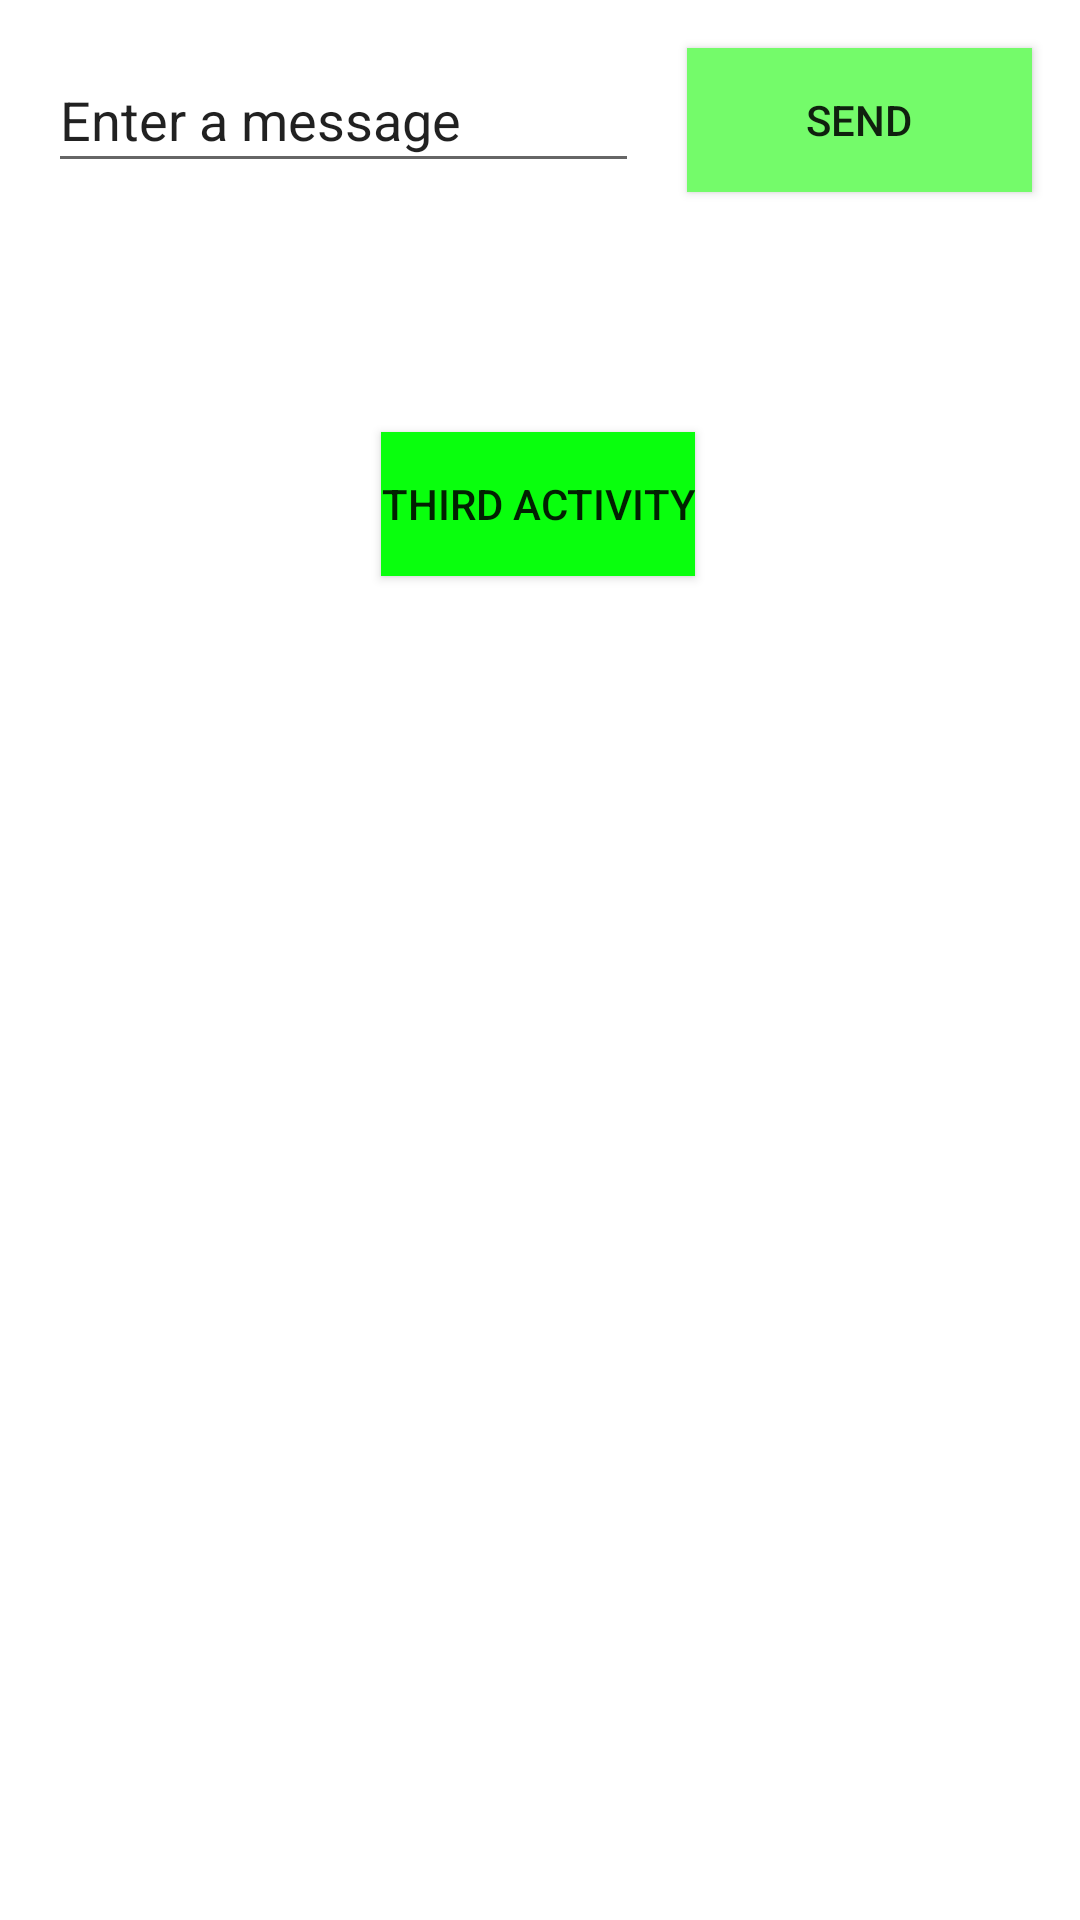

Here is an Android app screen rendered from its layout file. Give the layout XML and the strings, colors and styles it references.
<!-- AndroidManifest.xml: application theme Theme.MyFirstApp -->
<!-- res/layout/activity_main.xml -->
<?xml version="1.0" encoding="utf-8"?>
<androidx.constraintlayout.widget.ConstraintLayout xmlns:android="http://schemas.android.com/apk/res/android"
    xmlns:app="http://schemas.android.com/apk/res-auto"
    xmlns:tools="http://schemas.android.com/tools"
    android:layout_width="match_parent"
    android:layout_height="match_parent"
    tools:context=".MainActivity">

    <EditText
        android:id="@+id/editTextTextPersonName2"
        android:layout_width="197dp"
        android:layout_height="45dp"
        android:layout_marginStart="16dp"
        android:layout_marginTop="16dp"
        android:ems="10"
        android:inputType="textPersonName"
        android:text="@string/edit_message"
        app:layout_constraintEnd_toStartOf="@+id/button"
        app:layout_constraintHorizontal_bias="0.5"
        app:layout_constraintStart_toStartOf="parent"
        app:layout_constraintTop_toTopOf="parent" />

    <Button
        android:id="@+id/button"
        android:layout_width="0dp"
        android:layout_height="wrap_content"
        android:layout_marginStart="16dp"
        android:layout_marginTop="16dp"
        android:layout_marginEnd="16dp"
        android:background="#FF7474"
        android:backgroundTint="#74FB6A"
        android:onClick="sendMessage"
        android:text="@string/button_send"
        app:layout_constraintEnd_toEndOf="parent"
        app:layout_constraintHorizontal_bias="0.5"
        app:layout_constraintStart_toEndOf="@+id/editTextTextPersonName2"
        app:layout_constraintTop_toTopOf="parent" />

    <Button
        android:id="@+id/button2"
        android:layout_width="wrap_content"
        android:layout_height="wrap_content"
        android:layout_marginTop="144dp"
        android:background="#09FF0D"
        android:onClick="thirdMethod"
        android:text="Third Activity"
        app:layout_constraintEnd_toEndOf="parent"
        app:layout_constraintHorizontal_bias="0.498"
        app:layout_constraintStart_toStartOf="parent"
        app:layout_constraintTop_toTopOf="parent" />
</androidx.constraintlayout.widget.ConstraintLayout>
<!-- resources referenced by this layout -->
<resources>
  <string name="button_send">Send</string>
  <string name="edit_message">Enter a message</string>
  <style name="Theme.MyFirstApp" parent="Theme.MaterialComponents.DayNight.DarkActionBar">
          
          <item name="colorPrimary">@color/citrine</item>
          <item name="colorPrimaryVariant">@color/purple_700</item>
          <item name="colorOnPrimary">@color/white</item>
          
          <item name="colorSecondary">@color/teal_200</item>
          <item name="colorSecondaryVariant">@color/teal_700</item>
          <item name="colorOnSecondary">@color/black</item>
          
          <item name="android:statusBarColor" tools:targetApi="l">?attr/colorPrimaryVariant</item>
          
      </style>
  <color name="citrine">#8B8000</color>
  <color name="purple_700">#FF3700B3</color>
  <color name="white">#FFFFFFFF</color>
  <color name="teal_200">#FF03DAC5</color>
  <color name="teal_700">#FF018786</color>
  <color name="black">#FF000000</color>
</resources>
